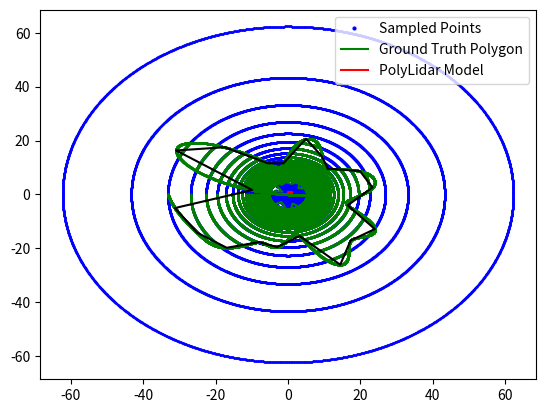

The script that saved this image:
import matplotlib.pyplot as plt
import math, random
from scipy.interpolate import make_smoothing_spline

from typing import List, Tuple, Union
import numpy as np

def generate_polygon(center: Tuple[float, float], avg_radius: float,
                     irregularity: float, spikiness: float,
                     num_vertices: int) -> List[Tuple[float, float]]:
    """
    Start with the center of the polygon at center, then creates the
    polygon by sampling points on a circle around the center.
    Random noise is added by varying the angular spacing between
    sequential points, and by varying the radial distance of each
    point from the centre.

    Args:
        center (Tuple[float, float]):
            a pair representing the center of the circumference used
            to generate the polygon.
        avg_radius (float):
            the average radius (distance of each generated vertex to
            the center of the circumference) used to generate points
            with a normal distribution.
        irregularity (float):    
            variance of the spacing of the angles between consecutive
            vertices.
        spikiness (float):
            variance of the distance of each vertex to the center of
            the circumference.
        num_vertices (int):
            the number of vertices of the polygon.
    Returns:
        List[Tuple[float, float]]: list of vertices, in CCW order.
    """
    # Parameter check
    if irregularity < 0 or irregularity > 1:
        raise ValueError("Irregularity must be between 0 and 1.")
    if spikiness < 0 or spikiness > 1:
        raise ValueError("Spikiness must be between 0 and 1.")

    irregularity *= 2 * math.pi / num_vertices
    spikiness *= avg_radius
    angle_steps = random_angle_steps(num_vertices, irregularity)

    # now generate the points
    points = []
    angle = random.uniform(0, 2 * math.pi)
    for i in range(num_vertices):
        radius = clip(random.gauss(avg_radius, spikiness), 0, 2 * avg_radius)
        point = (center[0] + radius * math.cos(angle),
                 center[1] + radius * math.sin(angle))
        points.append(point)
        angle += angle_steps[i]

    return points


def random_angle_steps(steps: int, irregularity: float) -> List[float]:
    """Generates the division of a circumference in random angles.

    Args:
        steps (int):
            the number of angles to generate.
        irregularity (float):
            variance of the spacing of the angles between consecutive vertices.
    Returns:
        List[float]: the list of the random angles.
    """
    # generate n angle steps
    angles = []
    lower = (2 * math.pi / steps) - irregularity
    upper = (2 * math.pi / steps) + irregularity
    cumsum = 0
    for i in range(steps):
        angle = random.uniform(lower, upper)
        angles.append(angle)
        cumsum += angle

    # normalize the steps so that point 0 and point n+1 are the samehttps://stackoverflow.com/questions/8997099/algorithm-to-generate-random-2d-polygon
    cumsum /= (2 * math.pi)
    for i in range(steps):
        angles[i] /= cumsum
    return angles


def clip(value, lower, upper):
    """
    Given an interval, values outside the interval are clipped to the interval
    edges.
    """
    return min(upper, max(value, lower))


def in_polygon(xy, poly):
    n = len(poly)
    inside = False
    p2x = 0.0
    p2y = 0.0
    xints = 0.0
    p1x, p1y = poly[0]
    x, y = xy
    for i in range(n+1):
        p2x, p2y = poly[i % n]
        if y > min(p1y, p2y):
            if y <= max(p1y, p2y):
                if x <= max(p1x, p2x):
                    if p1y != p2y:
                        xints = (y - p1y) * (p2x - p1x) / (p2y - p1y) + p1x
                    if p1x == p2x or x <= xints:
                        inside = not inside
        p1x, p1y = p2x, p2y

    return inside

class FovPolygon:
    def __init__(self, boundary: np.ndarray):
        """Boundary for fov in cartesian coordinates"""
        self.boundary = boundary

    def boundary_wrapped(self) -> np.ndarray:
        """Returns boundary wrapped around"""
        return np.concatenate((self.boundary, self.boundary[0,:][:,None].T), axis=0)
    
    def boundary_polar(self) -> np.ndarray:
        """Convert boundary from cartesian to polar"""
        az = np.arctan2(self.boundary[:,1], self.boundary[:,0])
        rng = np.linalg.norm(self.boundary[:,:2], axis=1)
        return np.concatenate((rng[:,None], az[:,None]), axis=1)

    def boundary_spline_polar(self, smoothing: float = 0.25):
        boundary_polar = self.boundary_polar()
        idx_sort = boundary_polar[:,1].argsort()  # az
        spline = make_smoothing_spline(
            boundary_polar[idx_sort,1],  # az
            boundary_polar[idx_sort,0],  # rng
            lam=smoothing
        )
        return spline

    def check_point(self, pt_xy) -> bool:
        return in_polygon(pt_xy, self.boundary)

def random_fov(avg_radius: float) -> FovPolygon:
    """create a ground truth polygon"""
    polygon_gt = generate_polygon(
        center=(0,0),
        avg_radius=avg_radius,
        irregularity=0.25,
        spikiness=0.4,
        num_vertices=20,
    )
    # Wrap into an fov polygon
    return FovPolygon(np.array(polygon_gt))


def random_a_b(a: float, b: float) -> float:
    """Randomly sample within bounds"""
    assert b > a
    return (b-a) * np.random.rand() + a

class PolyLidar:
    """This will be replaced with whatever is in the polylidar API"""
    def __call__(self, point_cloud: np.ndarray) -> np.ndarray:
        """ [redacted] """
        return np.array([[0, 0], [1, 0], [1, 1], [0, 1]])


class PolyLidarWrapper:
    """This will remain to eventually wrap the avstack inputs into polylidar"""
    def __init__(self, model: PolyLidar):
        self.model = model

    def __call__(self, point_cloud: np.ndarray) -> FovPolygon:
        return FovPolygon(self.model(point_cloud))

# sample the polygon via rejection sampling
fov = random_fov(avg_radius=5)
n_points_needed = 600
points_sampled = []
sample_domain = [(-20, 20), (-20, 20)]
while len(points_sampled) < n_points_needed:
    candidate_point = [random_a_b(*sample_domain[0]), random_a_b(*sample_domain[1])]
    if fov.check_point(candidate_point):
        points_sampled.append(candidate_point)
points_sampled = np.array(points_sampled)

# run the model on the sampled points
model = PolyLidarWrapper(model=PolyLidar())
polygon_model = model(points_sampled)

# visualize the polygon with points
plt.plot(points_sampled[:,0], points_sampled[:,1], "bo", markersize=2, label="Sampled Points")

# show the ground truth model
plt.plot(fov.boundary_wrapped()[:,0], fov.boundary_wrapped()[:,1], "g-", label="Ground Truth Polygon")

# show the polylidar model (close the shape with concat)
plt.plot(polygon_model.boundary_wrapped()[:,0], polygon_model.boundary_wrapped()[:,1], "r-", label="PolyLidar Model")
plt.legend()
plt.show()

class LidarSensorModel:
    def __init__(
        self,
        position: np.ndarray = np.array([0, 0, 1.6]),
        channels: int = 32,
        max_range: float = 70.0,
        az_resolution_deg: float = 0.1,
        az_fov_deg: Tuple[float, float] = [-180, 180],
        el_fov_deg: Tuple[float, float] = [-17.6, 2.4],
    ):
        """"Lidar sensor laser propagation model"""
        # set needed attributes
        self.position = position
        self.max_range = max_range

        # specify the grid space of azimuth and elevations
        n_az = int((az_fov_deg[1] - az_fov_deg[0]) // az_resolution_deg)
        azs = math.pi/180 * np.linspace(az_fov_deg[0], az_fov_deg[1], n_az)
        els = math.pi/180 * np.linspace(el_fov_deg[0], el_fov_deg[1], channels)

        # transform the polar coordinates into a collection of unit vectors
        # https://math.stackexchange.com/questions/1150232/finding-the-unit-direction-vector-given-azimuth-and-elevation
        self._laser_az_el = np.array([[az, el] for az in azs for el in els])
        self._laser_vectors = np.array([
            [
                np.sin(az)*np.cos(el),
                np.cos(az)*np.cos(el),
                np.sin(el),
            ] for az, el in self._laser_az_el
        ])

    def propagate(self, fov: Union[FovPolygon, None] = None, smoothing: float=1.0) -> np.ndarray:
        """Propagate laser points until they hit the ground plane

        Allow for a polygon constraint to be enforced. If the propagated
        points are beyond the boundary of the polygon, cluster them
        at the boundary with some possible noise.
        """
        # solve for when the z = 0.0
        rng_at_z_zero = -self.position[2] / self._laser_vectors[:,2]
        idx_inf = rng_at_z_zero <= 1
        rng_at_z_zero[idx_inf] = np.inf
        
        # enforce the boundary constraint
        if fov is not None:
            # construct a spline approximation of the FOV model in polar
            spline_polar = fov.boundary_spline_polar(smoothing=smoothing)
            rng_boundary = spline_polar(self._laser_az_el[~idx_inf,0])
            rng_at_z_zero[~idx_inf] = np.minimum(rng_at_z_zero[~idx_inf], rng_boundary)
            
        # enforce the max range constraint
        pts_valid = rng_at_z_zero < self.max_range

        # package up all points from spherical to cartesian
        pts_polar = np.concatenate(
            (
                rng_at_z_zero[pts_valid, None],
                self._laser_az_el[pts_valid,:1]
            ),
            axis=1
        )
        pts_xy = np.array(
            [
                pts_polar[:,0] * np.cos(pts_polar[:,1]),
                pts_polar[:,0] * np.sin(pts_polar[:,1]),
            ]
        ).T
        
        return pts_xy

# test an unimpeded lidar sensor model
lidar = LidarSensorModel(channels=32)
pts_xy = lidar.propagate()
plt.plot(pts_xy[:,0], pts_xy[:,1], 'b.', markersize=1)
plt.show()

# test a lidar sensor model with a boundary
fov_test = random_fov(avg_radius=20)
lidar = LidarSensorModel(channels=32)
pts_xy = lidar.propagate(fov=fov_test, smoothing=0)
plt.plot(pts_xy[:,0], pts_xy[:,1], 'g.', markersize=1)
plt.plot(fov_test.boundary_wrapped()[:,0], fov_test.boundary_wrapped()[:,1], "k-", label="Ground Truth Polygon")
plt.show()

